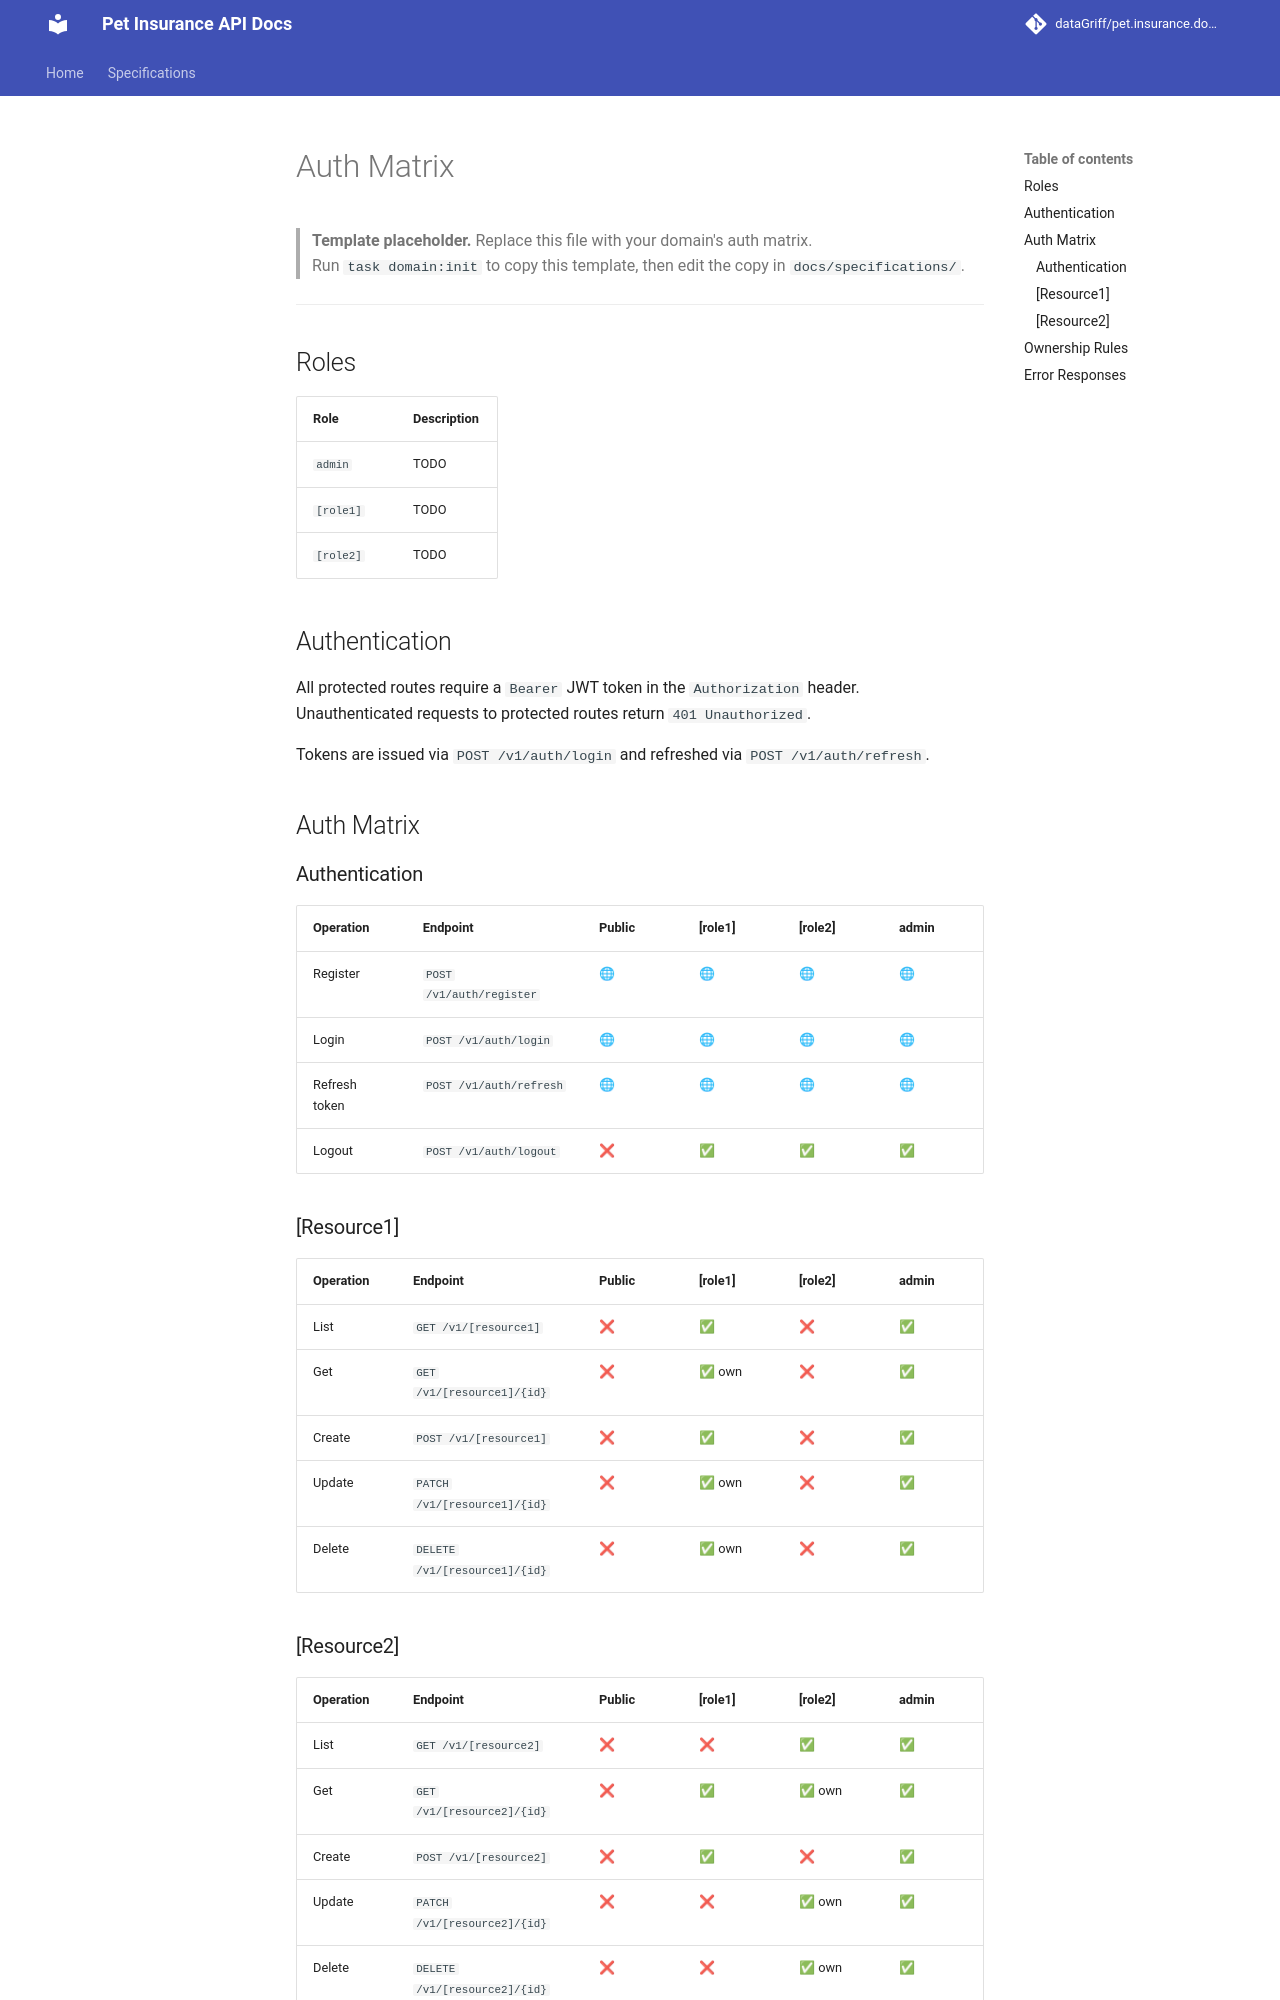

repository: dataGriff/pet.insurance.domain.app.v1 · page: specifications/_template/auth-matrix/index.html · generator: mkdocs

# Auth Matrix

> **Template placeholder.** Replace this file with your domain's auth matrix.  
> Run `task domain:init` to copy this template, then edit the copy in `docs/specifications/`.

---

## Roles

<!-- Define all roles in your system. -->

| Role | Description |
|------|-------------|
| `admin` | TODO |
| `[role1]` | TODO |
| `[role2]` | TODO |

## Authentication

<!-- Describe the authentication mechanism. -->

All protected routes require a `Bearer` JWT token in the `Authorization` header.  
Unauthenticated requests to protected routes return `401 Unauthorized`.

Tokens are issued via `POST /v1/auth/login` and refreshed via `POST /v1/auth/refresh`.

## Auth Matrix

<!-- For each resource and operation, list which roles are allowed. -->
<!-- Use: ✅ allowed | ❌ forbidden | 🌐 public (no auth) -->

### Authentication

| Operation | Endpoint | Public | [role1] | [role2] | admin |
|-----------|----------|--------|---------|---------|-------|
| Register | `POST /v1/auth/register` | 🌐 | 🌐 | 🌐 | 🌐 |
| Login | `POST /v1/auth/login` | 🌐 | 🌐 | 🌐 | 🌐 |
| Refresh token | `POST /v1/auth/refresh` | 🌐 | 🌐 | 🌐 | 🌐 |
| Logout | `POST /v1/auth/logout` | ❌ | ✅ | ✅ | ✅ |

### [Resource1]

| Operation | Endpoint | Public | [role1] | [role2] | admin |
|-----------|----------|--------|---------|---------|-------|
| List | `GET /v1/[resource1]` | ❌ | ✅ | ❌ | ✅ |
| Get | `GET /v1/[resource1]/{id}` | ❌ | ✅ own | ❌ | ✅ |
| Create | `POST /v1/[resource1]` | ❌ | ✅ | ❌ | ✅ |
| Update | `PATCH /v1/[resource1]/{id}` | ❌ | ✅ own | ❌ | ✅ |
| Delete | `DELETE /v1/[resource1]/{id}` | ❌ | ✅ own | ❌ | ✅ |

### [Resource2]

| Operation | Endpoint | Public | [role1] | [role2] | admin |
|-----------|----------|--------|---------|---------|-------|
| List | `GET /v1/[resource2]` | ❌ | ❌ | ✅ | ✅ |
| Get | `GET /v1/[resource2]/{id}` | ❌ | ✅ | ✅ own | ✅ |
| Create | `POST /v1/[resource2]` | ❌ | ✅ | ❌ | ✅ |
| Update | `PATCH /v1/[resource2]/{id}` | ❌ | ❌ | ✅ own | ✅ |
| Delete | `DELETE /v1/[resource2]/{id}` | ❌ | ❌ | ✅ own | ✅ |
